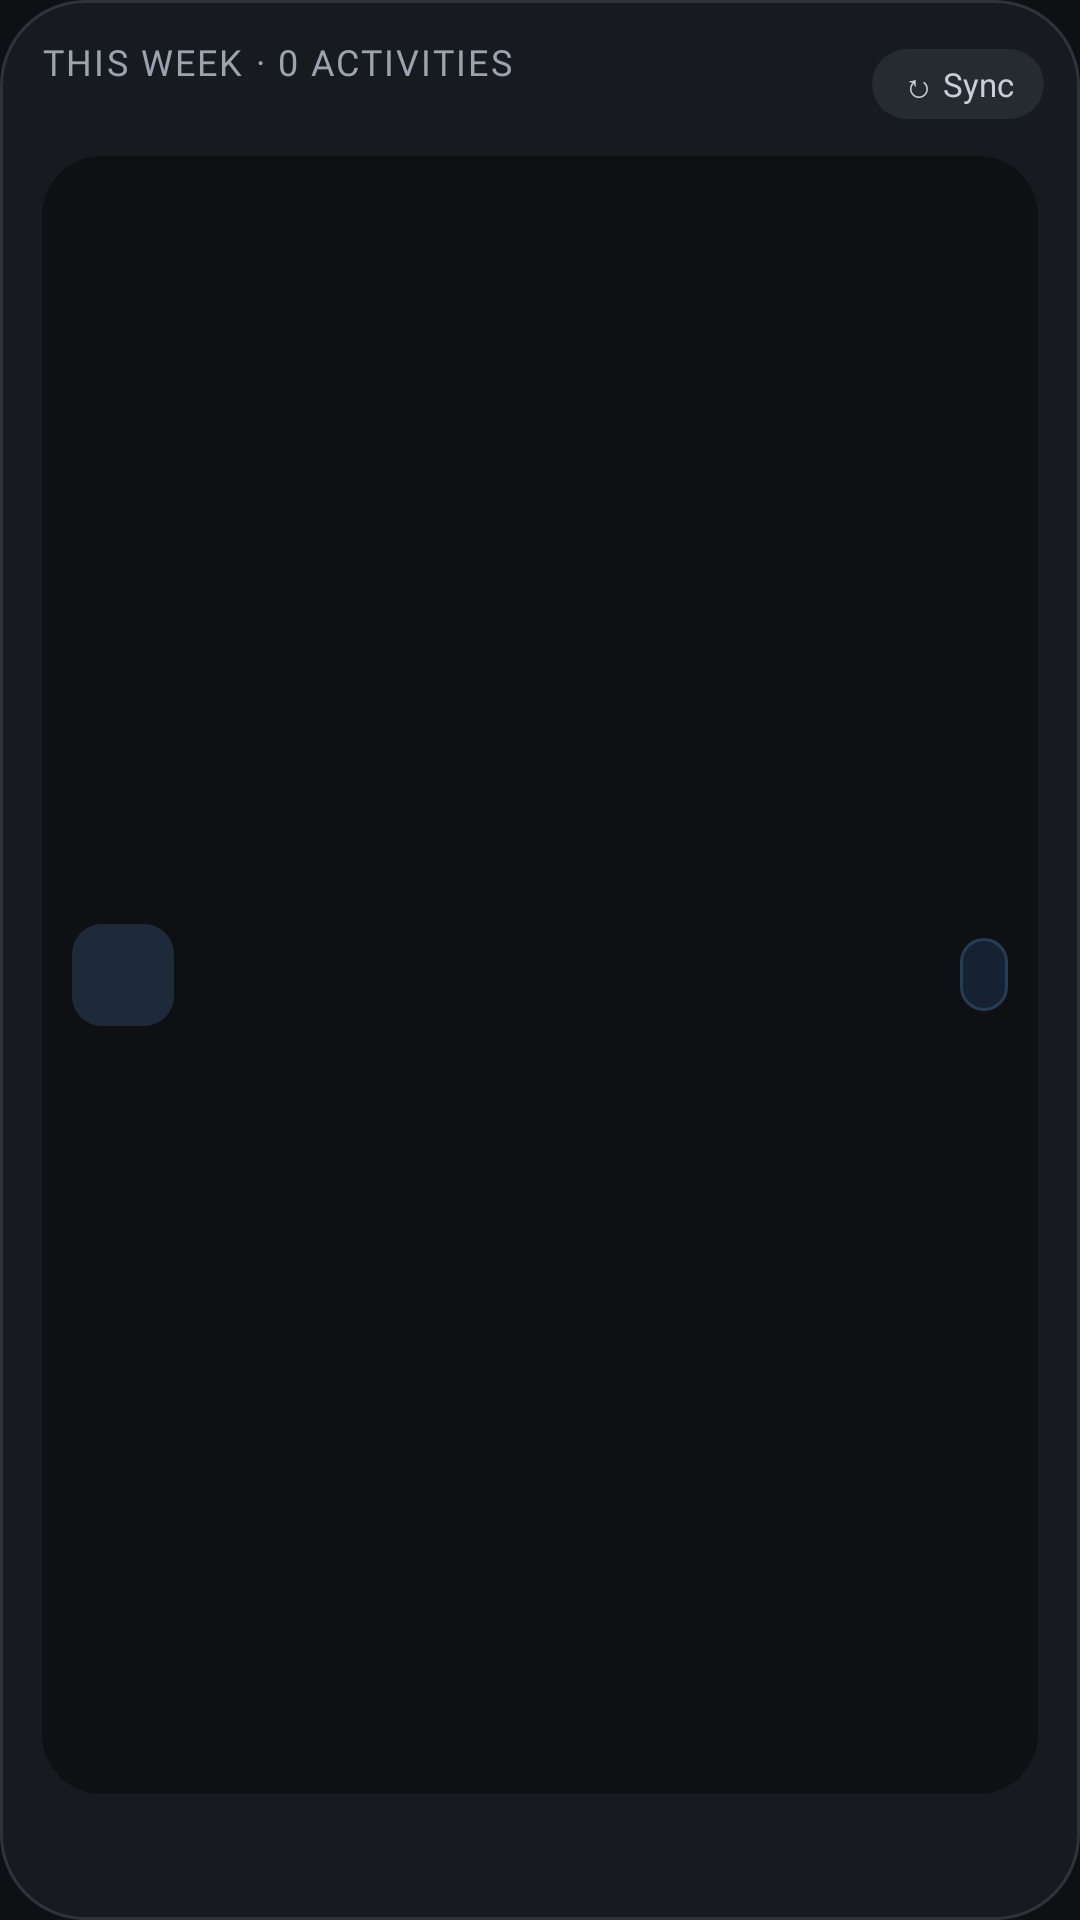

Layout XML and referenced resources for this Android screen:
<!-- AndroidManifest.xml: application theme Theme.Baseline -->
<!-- res/layout/widget_weekly_activity.xml -->
<?xml version="1.0" encoding="utf-8"?>
<RelativeLayout xmlns:android="http://schemas.android.com/apk/res/android"
    android:id="@+id/widget_root"
    android:layout_width="match_parent"
    android:layout_height="match_parent"
    android:background="@drawable/widget_bg_card"
    android:paddingStart="14dp"
    android:paddingTop="4dp"
    android:paddingEnd="8dp"
    android:paddingBottom="10dp">

    <RelativeLayout
        android:id="@+id/widget_header"
        android:layout_width="match_parent"
        android:layout_height="wrap_content"
        android:layout_alignParentTop="true">

        <FrameLayout
            android:id="@+id/widget_sync_hitbox"
            android:layout_width="wrap_content"
            android:layout_height="wrap_content"
            android:layout_alignParentEnd="true"
            android:layout_centerVertical="true"
            android:minWidth="48dp"
            android:minHeight="48dp"
            android:paddingStart="4dp"
            android:paddingEnd="4dp">

            <TextView
                android:id="@+id/widget_sync_pill"
                android:layout_width="wrap_content"
                android:layout_height="wrap_content"
                android:layout_gravity="center"
                android:background="@drawable/widget_bg_pill"
                android:maxLines="1"
                android:paddingStart="10dp"
                android:paddingTop="4dp"
                android:paddingEnd="10dp"
                android:paddingBottom="4dp"
                android:text="@string/widget_sync_default"
                android:textColor="#C9CFD6"
                android:textSize="11sp" />
        </FrameLayout>

        <LinearLayout
            android:layout_width="match_parent"
            android:layout_height="wrap_content"
            android:layout_alignParentStart="true"
            android:layout_centerVertical="true"
            android:layout_marginEnd="6dp"
            android:layout_toStartOf="@id/widget_sync_hitbox"
            android:orientation="vertical">

            <TextView
                android:id="@+id/weekly_header_title"
                android:layout_width="match_parent"
                android:layout_height="wrap_content"
                android:ellipsize="end"
                android:fontFamily="@font/barlow_condensed_semibold"
                android:letterSpacing="0.06"
                android:maxLines="1"
                android:text="@string/widget_weekly_default_header"
                android:textColor="#9AA3AE"
                android:textSize="12sp" />

            <TextView
                android:id="@+id/weekly_totals_text"
                android:layout_width="match_parent"
                android:layout_height="wrap_content"
                android:ellipsize="end"
                android:maxLines="1"
                android:textColor="#C9CFD6"
                android:textSize="11sp" />
        </LinearLayout>
    </RelativeLayout>

    <ImageView
        android:id="@+id/weekly_strip"
        android:layout_width="match_parent"
        android:layout_height="26dp"
        android:layout_alignParentBottom="true"
        android:layout_marginEnd="6dp"
        android:contentDescription="@null"
        android:scaleType="fitXY" />

    <RelativeLayout
        android:id="@+id/weekly_workout_card"
        android:layout_width="match_parent"
        android:layout_height="match_parent"
        android:layout_above="@id/weekly_strip"
        android:layout_below="@id/widget_header"
        android:layout_marginEnd="6dp"
        android:layout_marginBottom="6dp"
        android:background="@drawable/widget_bg_inner"
        android:paddingStart="10dp"
        android:paddingTop="6dp"
        android:paddingEnd="10dp"
        android:paddingBottom="6dp">

        <TextView
            android:id="@+id/weekly_empty_text"
            android:layout_width="match_parent"
            android:layout_height="match_parent"
            android:gravity="center"
            android:maxLines="1"
            android:text="@string/widget_weekly_no_activities"
            android:textColor="#9AA3AE"
            android:textSize="12sp"
            android:visibility="gone" />

        <ImageView
            android:id="@+id/weekly_sport_icon"
            android:layout_width="34dp"
            android:layout_height="34dp"
            android:layout_alignParentStart="true"
            android:layout_centerVertical="true"
            android:background="@drawable/widget_bg_sport_icon"
            android:contentDescription="@null"
            android:padding="7dp"
            android:scaleType="fitCenter" />

        <TextView
            android:id="@+id/weekly_activity_strain"
            android:layout_width="wrap_content"
            android:layout_height="wrap_content"
            android:layout_alignParentEnd="true"
            android:layout_centerVertical="true"
            android:background="@drawable/widget_bg_strain_pill"
            android:fontFamily="@font/barlow_condensed_bold"
            android:maxLines="1"
            android:paddingStart="8dp"
            android:paddingTop="2dp"
            android:paddingEnd="8dp"
            android:paddingBottom="2dp"
            android:textColor="#60A5FA"
            android:textSize="15sp" />

        <LinearLayout
            android:id="@+id/weekly_activity_text_col"
            android:layout_width="match_parent"
            android:layout_height="wrap_content"
            android:layout_centerVertical="true"
            android:layout_marginStart="10dp"
            android:layout_marginEnd="8dp"
            android:layout_toStartOf="@id/weekly_activity_strain"
            android:layout_toEndOf="@id/weekly_sport_icon"
            android:orientation="vertical">

            <TextView
                android:id="@+id/weekly_activity_title"
                android:layout_width="match_parent"
                android:layout_height="wrap_content"
                android:ellipsize="end"
                android:maxLines="1"
                android:textColor="#F2F4F7"
                android:textSize="13sp"
                android:textStyle="bold" />

            <TextView
                android:id="@+id/weekly_activity_meta"
                android:layout_width="match_parent"
                android:layout_height="wrap_content"
                android:ellipsize="end"
                android:maxLines="1"
                android:textColor="#9AA3AE"
                android:textSize="11sp" />
        </LinearLayout>
    </RelativeLayout>
</RelativeLayout>
<!-- resources referenced by this layout -->
<resources>
  <!-- drawable widget_bg_card (drawable) -->
  <?xml version="1.0" encoding="utf-8"?>
  <shape xmlns:android="http://schemas.android.com/apk/res/android"
      android:shape="rectangle">
      <solid android:color="#171A1F" />
      <stroke
          android:width="1dp"
          android:color="#2E333B" />
      <corners android:radius="@dimen/widget_outer_radius" />
  </shape>
  <!-- drawable widget_bg_inner (drawable) -->
  <?xml version="1.0" encoding="utf-8"?>
  <shape xmlns:android="http://schemas.android.com/apk/res/android"
      android:shape="rectangle">
      <solid android:color="#0E1013" />
      <corners android:radius="@dimen/widget_inner_radius" />
  </shape>
  <!-- drawable widget_bg_pill (drawable) -->
  <?xml version="1.0" encoding="utf-8"?>
  <shape xmlns:android="http://schemas.android.com/apk/res/android"
      android:shape="rectangle">
      <solid android:color="#262A31" />
      <corners android:radius="999dp" />
  </shape>
  <!-- drawable widget_bg_sport_icon (drawable) -->
  <?xml version="1.0" encoding="utf-8"?>
  <shape xmlns:android="http://schemas.android.com/apk/res/android"
      android:shape="rectangle">
      <solid android:color="#1E2A3A" />
      <corners android:radius="10dp" />
  </shape>
  <!-- drawable widget_bg_strain_pill (drawable) -->
  <?xml version="1.0" encoding="utf-8"?>
  <shape xmlns:android="http://schemas.android.com/apk/res/android"
      android:shape="rectangle">
      <solid android:color="#162231" />
      <stroke
          android:width="1dp"
          android:color="#263B54" />
      <corners android:radius="8dp" />
  </shape>
  <string name="widget_sync_default">↻ Sync</string>
  <string name="widget_weekly_default_header">THIS WEEK · 0 ACTIVITIES</string>
  <string name="widget_weekly_no_activities">No activities synced yet</string>
  <style name="Theme.Baseline" parent="android:Theme.Material.NoActionBar">
          <item name="android:windowBackground">#0E1013</item>
          <item name="android:colorBackground">#0E1013</item>
      </style>
  <dimen name="widget_outer_radius">24dp</dimen>
  <dimen name="widget_inner_radius">12dp</dimen>
</resources>
